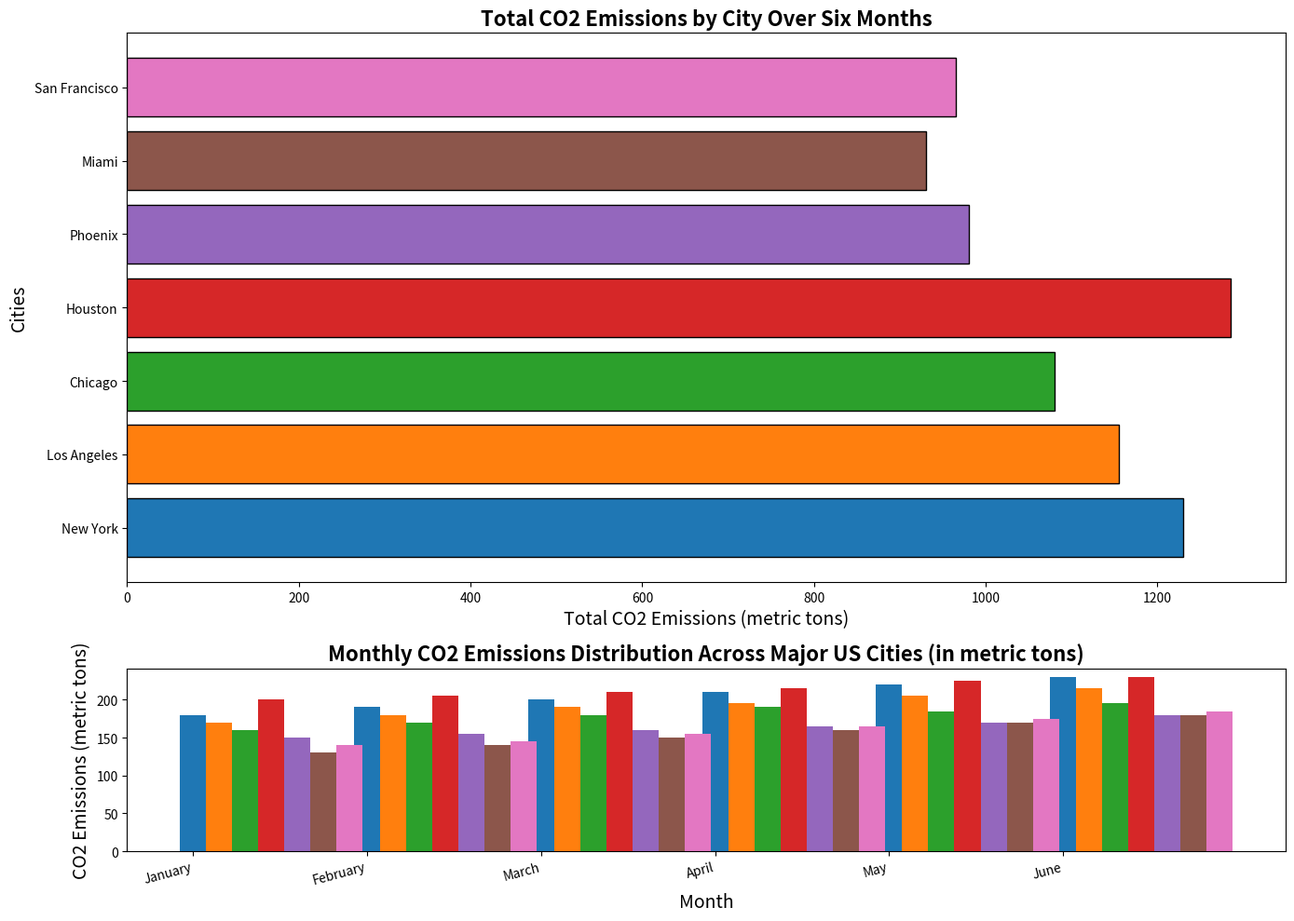

Here is the Python script that generated this plot:
import matplotlib.pyplot as plt
import numpy as np

# Define city names and months
cities = ['New York', 'Los Angeles', 'Chicago', 'Houston', 'Phoenix', 'Miami', 'San Francisco']
months = ['January', 'February', 'March', 'April', 'May', 'June']

# Data representing monthly CO2 emissions (in metric tons) for each city
ny_emissions = [180, 190, 200, 210, 220, 230]
la_emissions = [170, 180, 190, 195, 205, 215]
chicago_emissions = [160, 170, 180, 190, 185, 195]
houston_emissions = [200, 205, 210, 215, 225, 230]
phoenix_emissions = [150, 155, 160, 165, 170, 180]
miami_emissions = [130, 140, 150, 160, 170, 180]
sf_emissions = [140, 145, 155, 165, 175, 185]

emissions_data = np.array([ny_emissions, la_emissions, chicago_emissions, houston_emissions,
                           phoenix_emissions, miami_emissions, sf_emissions])

fig, axs = plt.subplots(2, 1, figsize=(14, 10), gridspec_kw={'height_ratios': [3, 1]})

colors = ['#1f77b4', '#ff7f0e', '#2ca02c', '#d62728', '#9467bd', '#8c564b', '#e377c2']
total_emissions = emissions_data.sum(axis=1)

axs[0].barh(cities, total_emissions, color=colors, edgecolor='black')
axs[0].set_title('Total CO2 Emissions by City Over Six Months', fontsize=16, fontweight='bold')
axs[0].set_xlabel('Total CO2 Emissions (metric tons)', fontsize=14)
axs[0].set_ylabel('Cities', fontsize=14)

for i, city in enumerate(cities):
    axs[1].bar(np.arange(len(months)) + i * 0.15, emissions_data[i], width=0.15, color=colors[i])

axs[1].set_title('Monthly CO2 Emissions Distribution Across Major US Cities (in metric tons)', fontsize=16, fontweight='bold')
axs[1].set_xlabel('Month', fontsize=14)
axs[1].set_ylabel('CO2 Emissions (metric tons)', fontsize=14)
axs[1].set_xticks(np.arange(len(months)))
axs[1].set_xticklabels(months, rotation=15, ha='right')

plt.tight_layout()
plt.show()
